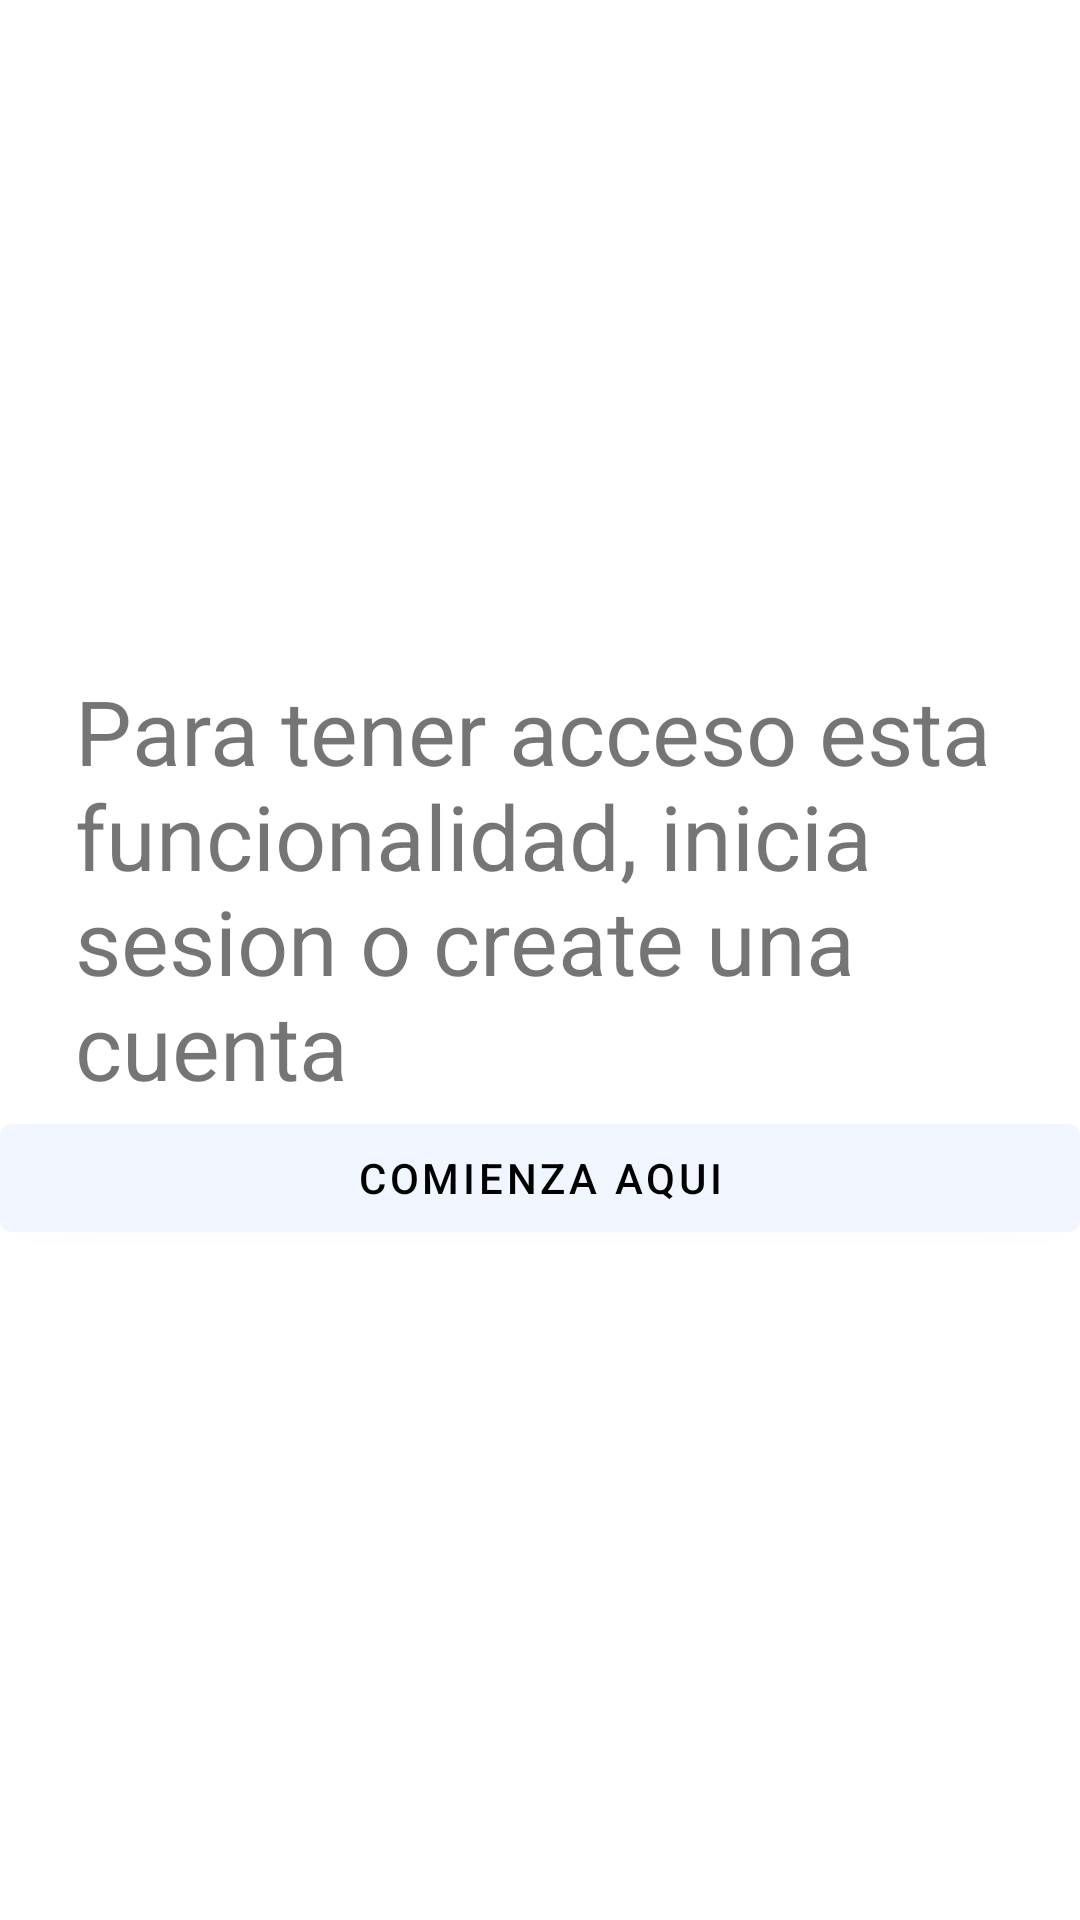

This screen was rendered from an Android layout file. Write that file and the resources it references.
<!-- AndroidManifest.xml: application theme Theme.AlquilaloTodo -->
<!-- res/layout/fragment_unregistered.xml -->
<?xml version="1.0" encoding="utf-8"?>
<FrameLayout xmlns:android="http://schemas.android.com/apk/res/android"
    xmlns:app="http://schemas.android.com/apk/res-auto"
    xmlns:tools="http://schemas.android.com/tools"
    android:layout_width="match_parent"
    android:layout_height="match_parent"
    tools:context=".ui.fragment.UnregisteredFragment">

    <androidx.constraintlayout.widget.ConstraintLayout
        android:layout_width="match_parent"
        android:layout_height="match_parent">

        <LinearLayout
            android:layout_width="match_parent"
            android:layout_height="wrap_content"
            android:orientation="vertical"
            app:layout_constraintBottom_toBottomOf="parent"
            app:layout_constraintEnd_toEndOf="parent"
            app:layout_constraintStart_toStartOf="parent"
            app:layout_constraintTop_toTopOf="parent">

            <TextView
                android:layout_width="wrap_content"
                android:layout_height="wrap_content"
                android:layout_marginStart="25dp"
                android:layout_marginEnd="25dp"
                android:text="Para tener acceso esta funcionalidad, inicia sesion o create una cuenta"
                android:textSize="30dp" />

            <Button
                android:id="@+id/unregistered_btn"
                android:layout_width="match_parent"
                android:layout_height="wrap_content"
                android:text="Comienza aqui" />
        </LinearLayout>

    </androidx.constraintlayout.widget.ConstraintLayout>
</FrameLayout>
<!-- resources referenced by this layout -->
<resources>
  <style name="Theme.AlquilaloTodo" parent="Theme.MaterialComponents.DayNight.NoActionBar">
          
          <item name="colorPrimary">@color/primary_background_color</item>
          <item name="colorPrimaryVariant">@color/black</item>
          <item name="colorOnPrimary">@color/primary_text_color</item>
          
          <item name="colorSecondary">@color/black</item>
          <item name="colorSecondaryVariant">@color/accent_color</item>
          <item name="colorOnSecondary">@color/primary_text_color</item>
          
          <item name="android:statusBarColor">@color/primary_text_color</item>
          
  
      </style>
  <color name="primary_background_color">#F0F5FF</color>
  <color name="black">#FF000000</color>
  <color name="primary_text_color">#000000</color>
  <color name="accent_color">#2962FF</color>
</resources>
